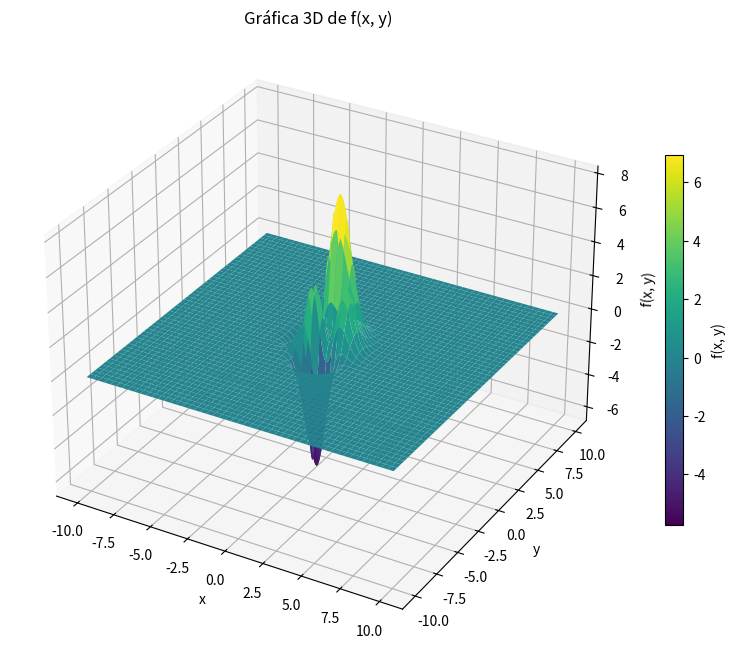

Python code for this plot:
import numpy as np
import matplotlib.pyplot as plt


def plot_2d_function(func, x_range=(-3, 3), y_range=(-3, 3), points=300, cmap="viridis"):
    x = np.linspace(x_range[0], x_range[1], points)
    y = np.linspace(y_range[0], y_range[1], points)
    X, Y = np.meshgrid(x, y)
    Z = func(X, Y)

    fig = plt.figure(figsize=(10, 8))
    ax = fig.add_subplot(111, projection="3d")
    surface = ax.plot_surface(X, Y, Z, cmap=cmap, linewidth=0, antialiased=True)
    fig.colorbar(surface, ax=ax, shrink=0.6, label="f(x, y)")
    ax.set_xlabel("x")
    ax.set_ylabel("y")
    ax.set_zlabel("f(x, y)")
    ax.set_title("Gráfica 3D de f(x, y)")
    plt.show()


if __name__ == "__main__":
    def booth(x, y):
        return (x + 2 * y - 7) ** 2 + (2 * x + y - 5) ** 2
    
    def peaks(x, y):
        return  3*(1 - x)**2 * np.exp(-(x**2) - (y + 1)**2) \
            - 10*(x/5 - x**3 - y**5) * np.exp(-x**2 - y**2) \
            - (1/3)*np.exp(-(x + 1)**2 - y**2)

    #plot_2d_function(booth, x_range=(-10, 10), y_range=(-10, 10), points=400)
    plot_2d_function(peaks, x_range=(-10, 10), y_range=(-10, 10), points=400)